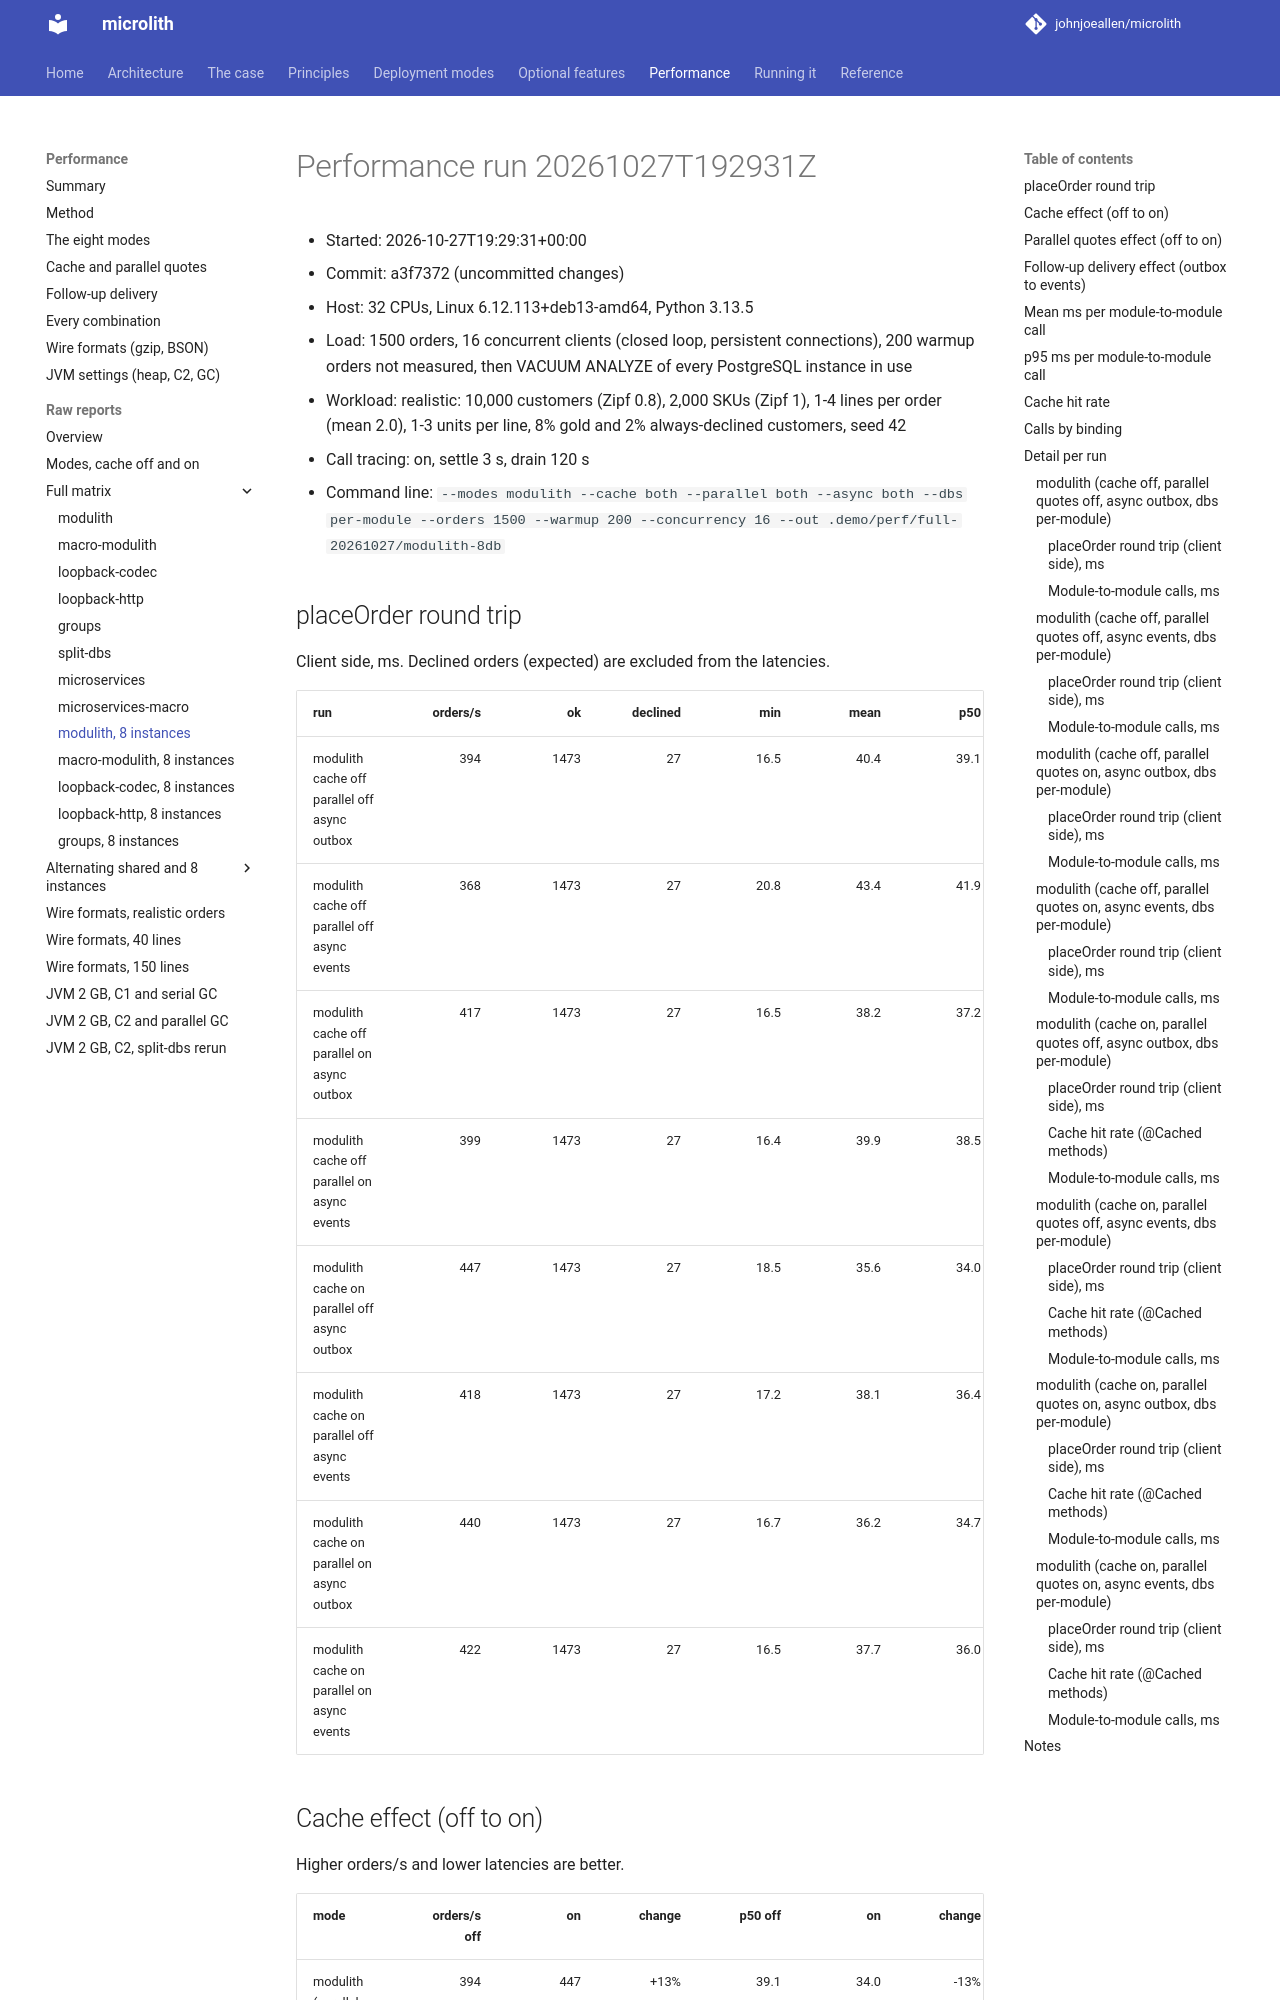

repository: johnjoeallen/microlith · page: 0.1/performance/reports/matrix/modulith-8db/index.html · generator: mkdocs

# Performance run 20261027T192931Z

- Started: 2026-10-27T19:29:31+00:00
- Commit: a3f7372 (uncommitted changes)
- Host: 32 CPUs, Linux 6.12.113+deb13-amd64, Python 3.13.5
- Load: 1500 orders, 16 concurrent clients (closed loop, persistent connections), 200 warmup orders not measured, then VACUUM ANALYZE of every PostgreSQL instance in use
- Workload: realistic: 10,000 customers (Zipf 0.8), 2,000 SKUs (Zipf 1), 1-4 lines per order (mean 2.0), 1-3 units per line, 8% gold and 2% always-declined customers, seed 42
- Call tracing: on, settle 3 s, drain 120 s
- Command line: `--modes modulith --cache both --parallel both --async both --dbs per-module --orders 1500 --warmup 200 --concurrency 16 --out .demo/perf/full-20261027/modulith-8db`

## placeOrder round trip

Client side, ms. Declined orders (expected) are excluded from the latencies.

| run | orders/s | ok | declined | min | mean | p50 | p90 | p95 | p99 | max | calls/order | result |
| --- | ---: | ---: | ---: | ---: | ---: | ---: | ---: | ---: | ---: | ---: | ---: | ---: |
| modulith cache off parallel off async outbox | 394 | 1473 | 27 | 16.5 | 40.4 | 39.1 | 48.7 | 53.4 | 59.5 | 68.2 | 19.9 | PASS |
| modulith cache off parallel off async events | 368 | 1473 | 27 | 20.8 | 43.4 | 41.9 | 51.9 | 56.9 | 63.9 | 71.7 | 19.9 | PASS |
| modulith cache off parallel on async outbox | 417 | 1473 | 27 | 16.5 | 38.2 | 37.2 | 44.0 | 48.7 | 57.0 | 62.6 | 19.9 | PASS |
| modulith cache off parallel on async events | 399 | 1473 | 27 | 16.4 | 39.9 | 38.5 | 48.3 | 52.1 | 57.4 | 60.2 | 19.9 | PASS |
| modulith cache on parallel off async outbox | 447 | 1473 | 27 | 18.5 | 35.6 | 34.0 | 44.1 | 48.3 | 53.5 | 58.4 | 19.9 | PASS |
| modulith cache on parallel off async events | 418 | 1473 | 27 | 17.2 | 38.1 | 36.4 | 46.9 | 51.6 | 57.3 | 62.7 | 19.9 | PASS |
| modulith cache on parallel on async outbox | 440 | 1473 | 27 | 16.7 | 36.2 | 34.7 | 44.8 | 48.0 | 53.2 | 58.6 | 19.9 | PASS |
| modulith cache on parallel on async events | 422 | 1473 | 27 | 16.5 | 37.7 | 36.0 | 46.2 | 49.2 | 55.0 | 59.7 | 19.9 | PASS |
